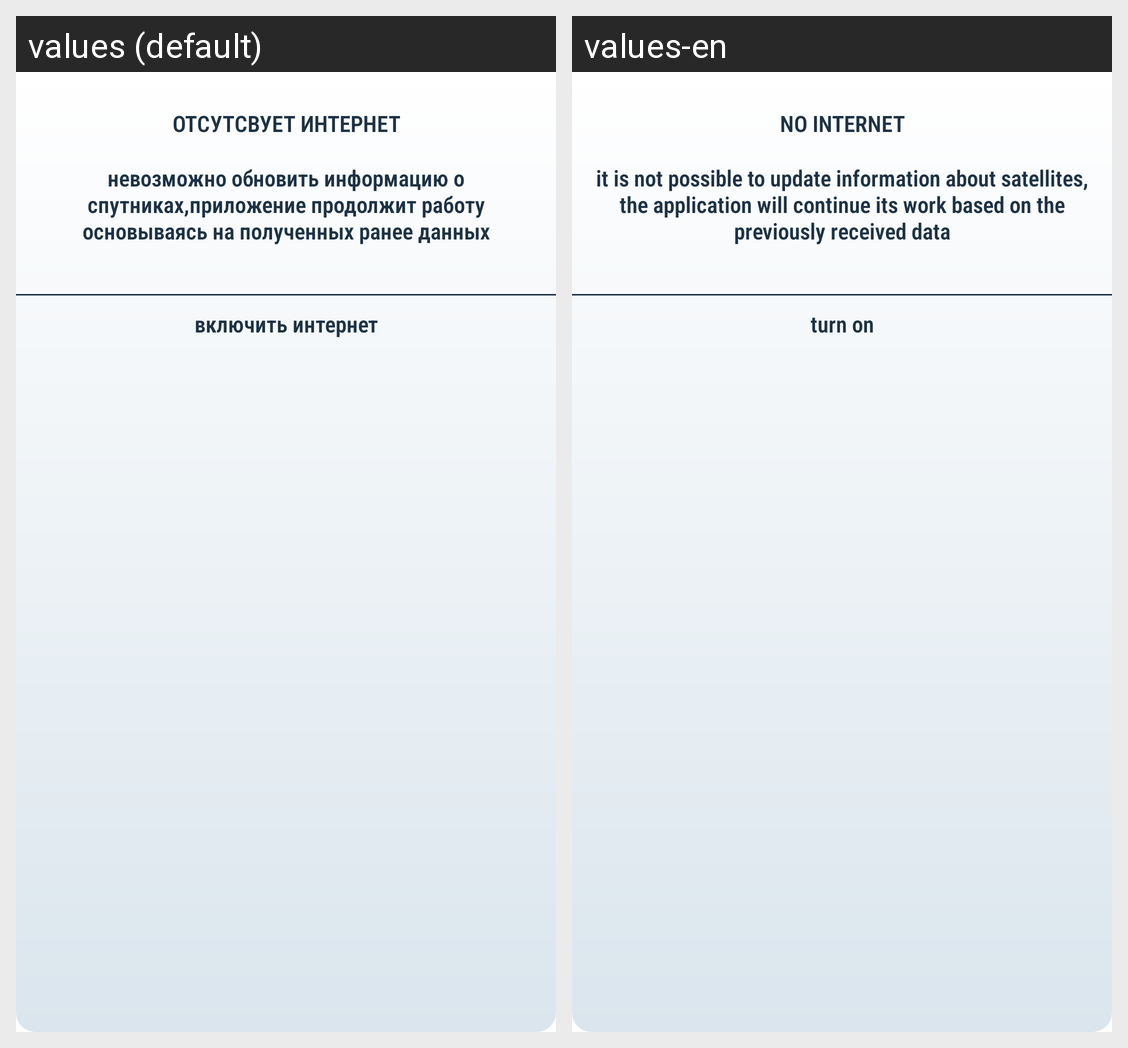

Here is an Android app screen in its default locale and in the app's own translations. Write out the translated-string differences for the strings that appear on this screen.
Android screen res/layout/dialog_internet.xml rendered under 2 locales, left to right: values (default), values-en. Device: Nexus 5 (rendered at 1080×1920; each locale shown at half size, 540×960, under a caption strip naming it); theme Theme.Sputniki_v_kosmose.
Strings drawn on this screen, with the default value and each locale's value (text and hints the layout hard-codes, and strings that could not be matched under every locale, appear in the picture but are not listed):

di_otsutstvuet_interner
  values: ОТСУТСВУЕТ ИНТЕРНЕТ
  values-en: NO INTERNET

di_obyasnenie
  values: невозможно обновить информацию о спутниках,приложение продолжит работу основываясь на полученных ранее данных
  values-en: it is not possible to update information about satellites, the application will continue its work based on the previously received data

di_on_internet
  values: включить интернет
  values-en: turn on
